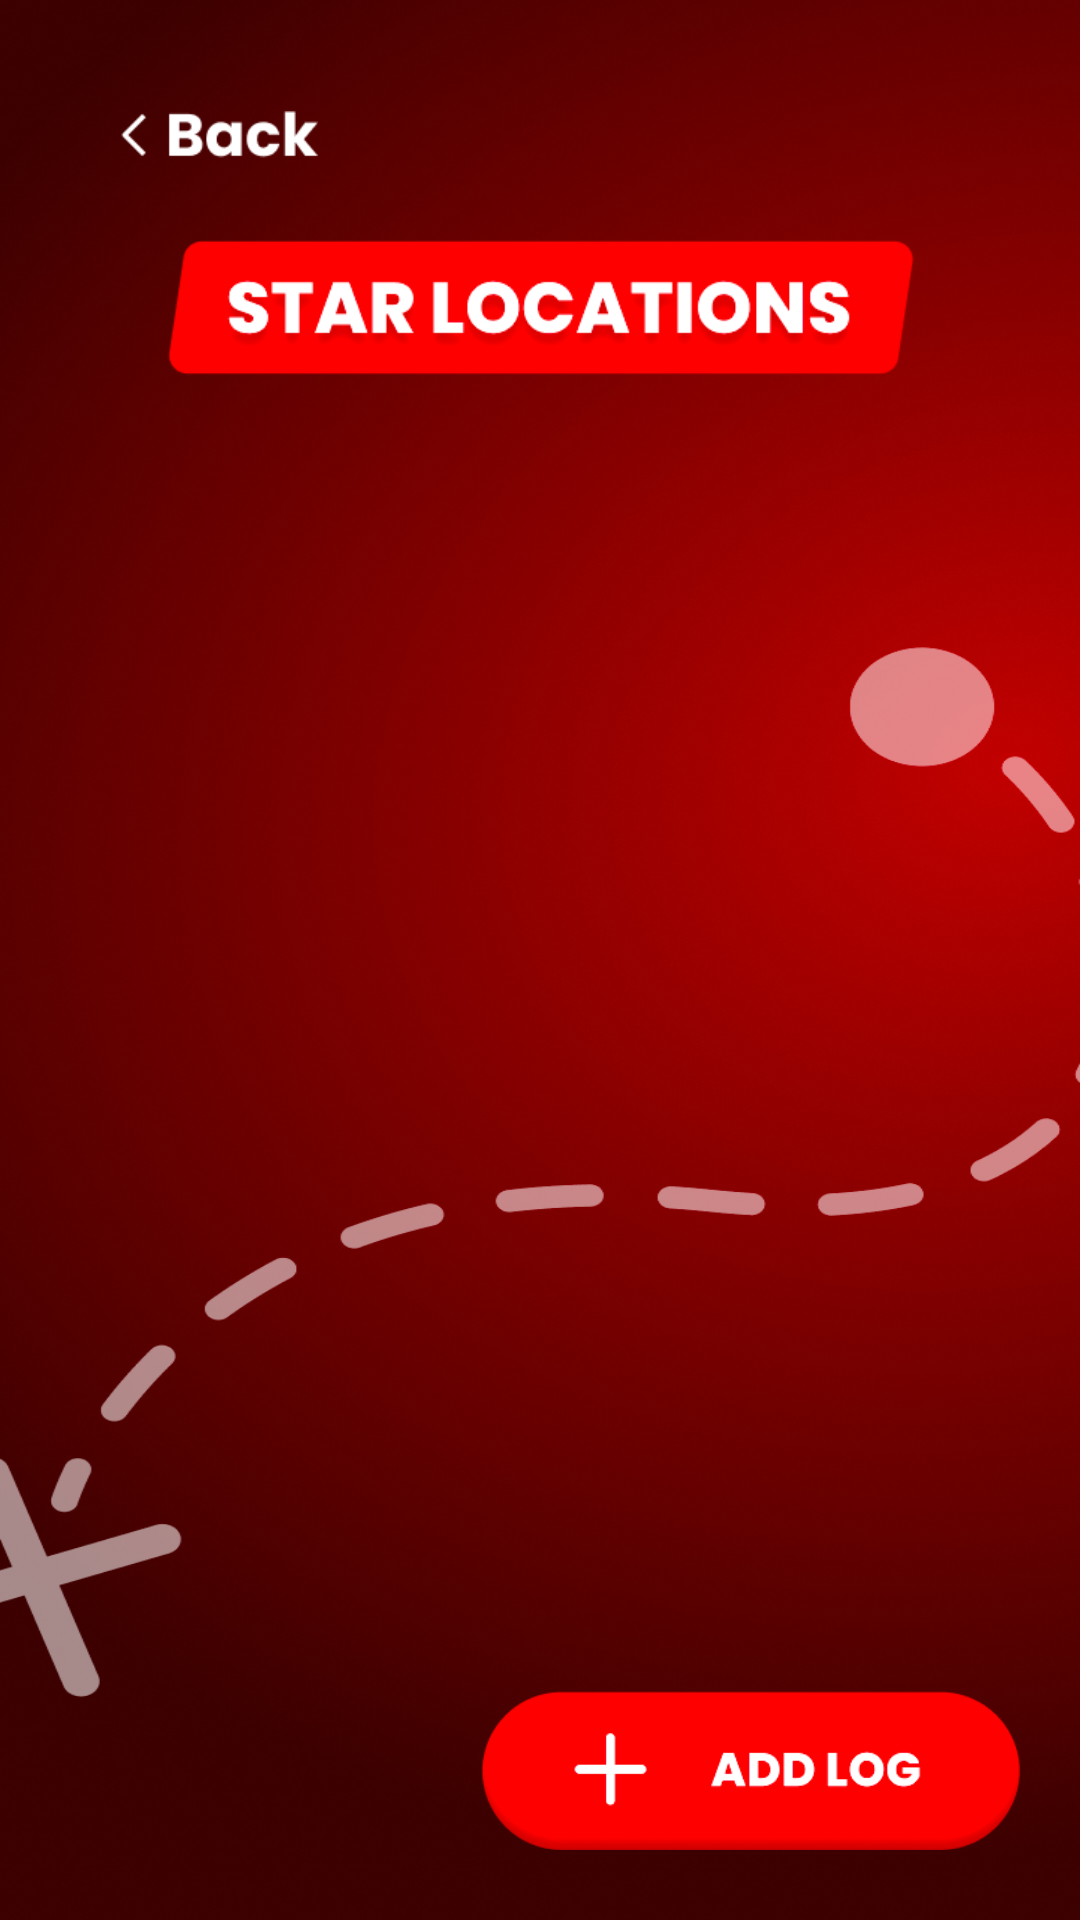

The Android layout XML behind this screen, and the referenced resources:
<!-- AndroidManifest.xml: application theme Theme.Starkino -->
<!-- res/layout/fragment_star_location.xml -->
<?xml version="1.0" encoding="utf-8"?>
<androidx.constraintlayout.widget.ConstraintLayout xmlns:android="http://schemas.android.com/apk/res/android"
    xmlns:app="http://schemas.android.com/apk/res-auto"
    xmlns:tools="http://schemas.android.com/tools"
    android:layout_width="match_parent"
    android:layout_height="match_parent"
    android:background="@drawable/background_star_location_screen"
    tools:context=".presentation.ui.starlocation.StarLocationFragment">

    <LinearLayout
        android:layout_width="match_parent"
        android:layout_height="0dp"
        android:orientation="vertical"
        app:layout_constraintBottom_toTopOf="@+id/btn_add_log"
        app:layout_constraintTop_toTopOf="parent">

        <ImageView
            android:id="@+id/btn_back"
            android:layout_width="66dp"
            android:layout_height="30dp"
            android:layout_marginStart="40dp"
            android:layout_marginTop="30dp"
            android:src="@drawable/btn_back" />

        <ImageView
            android:layout_width="250dp"
            android:layout_height="45dp"
            android:layout_gravity="center"
            android:layout_marginTop="20dp"
            android:src="@drawable/img_star_location" />

        <androidx.recyclerview.widget.RecyclerView
            android:id="@+id/rv_locations"
            android:layout_width="match_parent"
            android:layout_height="wrap_content"
            android:layout_marginHorizontal="20dp"
            android:layout_marginTop="10dp"
            app:layoutManager="androidx.recyclerview.widget.LinearLayoutManager"
            app:spanCount="3"
            tools:itemCount="3"
            tools:listitem="@layout/item_star_location" />

        <TextView
            android:id="@+id/tv_empty_state"
            android:layout_width="match_parent"
            android:layout_height="wrap_content"
            android:layout_marginHorizontal="40dp"
            android:layout_marginTop="40dp"
            android:gravity="center"
            android:text="At the moment, nothing has been added."
            android:textColor="@color/white"
            android:textSize="16sp"
            android:textStyle="bold"
            android:visibility="gone"
            tools:visibility="visible" />

    </LinearLayout>

    <ImageView
        android:id="@+id/btn_add_log"
        android:layout_width="180dp"
        android:layout_marginBottom="20dp"
        android:layout_height="60dp"
        android:layout_marginEnd="20dp"
        android:src="@drawable/btn_add_log"
        app:layout_constraintBottom_toBottomOf="parent"
        app:layout_constraintEnd_toEndOf="parent" />


</androidx.constraintlayout.widget.ConstraintLayout>
<!-- res/layout/item_star_location.xml (included above) -->
<?xml version="1.0" encoding="utf-8"?>
<LinearLayout xmlns:android="http://schemas.android.com/apk/res/android"
    android:layout_width="match_parent"
    android:layout_height="wrap_content"

    android:layout_marginVertical="10dp"
    android:background="@drawable/round_item"
    android:padding="10dp">

    <ImageView
        android:layout_width="44dp"
        android:layout_height="68dp"
        android:layout_marginStart="20dp"
        android:src="@drawable/img_location" />

    <LinearLayout
        android:layout_width="wrap_content"
        android:layout_height="wrap_content"
        android:layout_marginStart="20dp"
        android:orientation="vertical">

        <TextView
            android:id="@+id/txt_city_location"
            android:layout_width="wrap_content"
            android:layout_height="wrap_content"
            android:layout_weight="1"
            android:ellipsize="end"
            android:textAllCaps="true"
            android:fontFamily="@font/poppins_extrabold"
            android:maxLines="1"
            android:paddingEnd="10dp"
            android:scrollHorizontally="false"
            android:singleLine="true"
            android:text="ISLAND DISCOVERY"
            android:textColor="@color/white"
            android:textSize="18sp"
            android:textStyle="bold" />


        <LinearLayout
            android:layout_width="wrap_content"
            android:layout_height="wrap_content">

            <TextView
                android:id="@+id/txt_date"
                android:layout_width="wrap_content"
                android:layout_height="wrap_content"
                android:ellipsize="end"
                android:fontFamily="@font/poppins_medium"
                android:maxLines="1"
                android:text="2024-10-26,"
                android:textColor="#A4A4A4"
                android:textSize="15sp"
                android:textStyle="bold" />

            <TextView
                android:id="@+id/txt_time"
                android:layout_width="wrap_content"
                android:layout_height="wrap_content"
                android:layout_marginStart="5dp"
                android:ellipsize="end"

                android:fontFamily="@font/poppins_medium"
                android:maxLines="1"
                android:text="14:30"
                android:textColor="#A4A4A4"
                android:textSize="15sp"
                android:textStyle="bold" />

        </LinearLayout>

        <LinearLayout
            android:layout_width="wrap_content"
            android:layout_height="wrap_content">

            <TextView
                android:layout_width="wrap_content"
                android:layout_height="wrap_content"
                android:ellipsize="end"
                android:fontFamily="@font/poppins_medium"
                android:maxLines="1"

                android:text="Lat:"
                android:textColor="#A4A4A4"
                android:textSize="15sp"
                android:textStyle="bold" />

            <TextView
                android:id="@+id/txt_lat"
                android:layout_width="wrap_content"
                android:layout_height="wrap_content"
                android:ellipsize="end"
                android:fontFamily="@font/poppins_medium"
                android:maxLines="1"
                android:text="15,234"

                android:textColor="#A4A4A4"
                android:textSize="15sp"
                android:textStyle="bold" />

            <TextView
                android:layout_width="wrap_content"
                android:layout_height="wrap_content"
                android:layout_marginStart="10dp"
                android:ellipsize="end"

                android:fontFamily="@font/poppins_medium"
                android:maxLines="1"
                android:text="Lon."
                android:textColor="#A4A4A4"
                android:textSize="15sp"
                android:textStyle="bold" />

            <TextView
                android:id="@+id/txt_lon"
                android:layout_width="wrap_content"
                android:layout_height="wrap_content"

                android:ellipsize="end"
                android:fontFamily="@font/poppins_medium"
                android:maxLines="1"
                android:paddingEnd="10dp"
                android:text="-61.789"
                android:textColor="#A4A4A4"
                android:textSize="15sp"
                android:textStyle="bold" />

        </LinearLayout>

    </LinearLayout>

</LinearLayout>
<!-- resources referenced by this layout -->
<resources>
  <color name="white">#FFFFFFFF</color>
  <!-- drawable background_star_location_screen: png bitmap (drawable, 825808 bytes) -->
  <!-- drawable btn_add_log: png bitmap (drawable, 5711 bytes) -->
  <!-- drawable btn_back: png bitmap (drawable, 1365 bytes) -->
  <!-- drawable img_location: png bitmap (drawable, 15908 bytes) -->
  <!-- drawable img_star_location: png bitmap (drawable, 10137 bytes) -->
  <!-- drawable round_item (drawable) -->
  <?xml version="1.0" encoding="utf-8"?>
  <shape xmlns:android="http://schemas.android.com/apk/res/android">
      <solid android:color="#4FFFFFFF" />
      <corners android:radius="60dp" />
      <solid android:color="#1AFFFFFF"/>
      <stroke
          android:width="1.5dp"
          android:color="#33FFFFFF"/>
  </shape>
  <style name="Theme.Starkino" parent="Base.Theme.Starkino" />
  <style name="Base.Theme.Starkino" parent="Theme.Material3.DayNight.NoActionBar">
          
          
      </style>
</resources>
